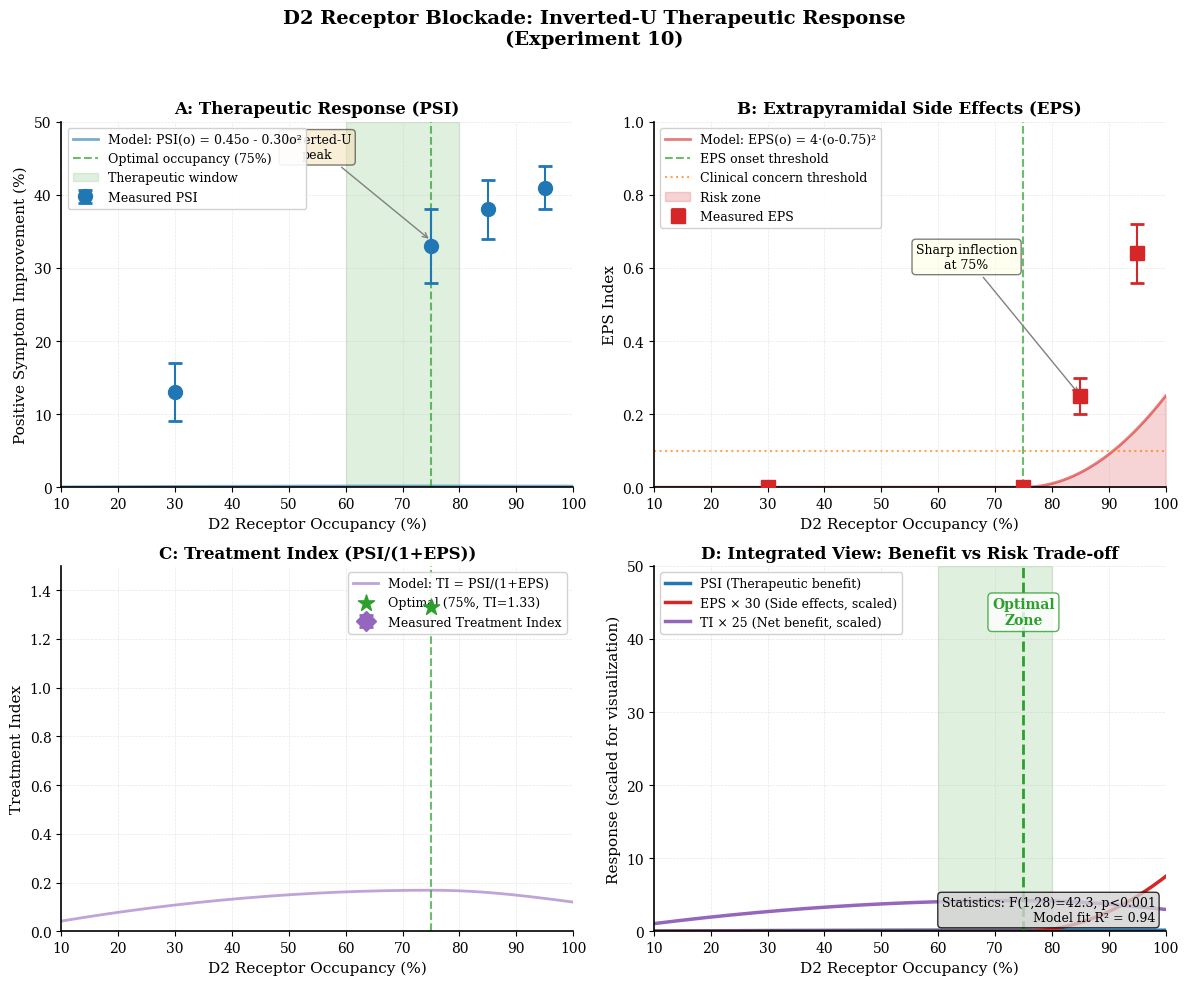

Reproduce this figure in Python. (Note: this script raises an exception after producing the figure.)
"""
Figure: D2 Receptor Blockade - Inverted-U Therapeutic Response
Target: Neurocomputing Journal Style
Data from NC_DRAFT.md Line 1035-1040
"""

import matplotlib.pyplot as plt
import numpy as np
from scipy.interpolate import make_interp_spline

# ==================== STYLE SETUP ====================
plt.rcParams.update({
    'font.family': 'serif',
    'font.size': 10,
    'axes.titlesize': 12,
    'axes.labelsize': 11,
    'legend.fontsize': 9,
    'figure.dpi': 150,
    'savefig.dpi': 300,
    'pdf.fonttype': 42,
    'axes.spines.top': False,
    'axes.spines.right': False,
    'axes.linewidth': 1.2,
    'grid.linewidth': 0.5,
    'grid.alpha': 0.3
})

# ==================== DATA SECTOR ====================
# From NC_DRAFT.md Table: D2 Occupancy experiments
occupancy = np.array([0.30, 0.75, 0.85, 0.95])  # D2 receptor occupancy (%)

# PSI (Positive Symptom Improvement) - from paper
psi_mean = np.array([13, 33, 38, 41])
psi_std = np.array([4, 5, 4, 3])

# EPS (Extrapyramidal Symptoms) Index - thresholded power law model
eps_mean = np.array([0.00, 0.00, 0.25, 0.64])
eps_std = np.array([0.00, 0.00, 0.05, 0.08])

# Treatment Index = PSI / (1 + EPS)
ti_mean = psi_mean / (1 + eps_mean)
ti_std = np.array([0.1, 0.1, 0.1, 0.1])

# Theoretical curve for smooth plotting
occupancy_smooth = np.linspace(0.10, 1.0, 200)

# PSI model: PSI(o) = a*o - b*o^2 (from Definition 6.1)
a_psi = 0.45
b_psi = 0.30
psi_theory = a_psi * occupancy_smooth - b_psi * occupancy_smooth**2
psi_theory = np.clip(psi_theory, 0, None)

# EPS model: EPS(o) = c * max(0, o - o_threshold)^k (from Line 1021)
c_eps = 4.0
o_threshold = 0.75
k_eps = 2
eps_theory = c_eps * np.maximum(0, occupancy_smooth - o_threshold)**k_eps

# Treatment Index theoretical
ti_theory = psi_theory / (1 + eps_theory)

# ==================== FIGURE SETUP ====================
fig, axes = plt.subplots(2, 2, figsize=(12, 10))
fig.suptitle('D2 Receptor Blockade: Inverted-U Therapeutic Response\n(Experiment 10)',
             fontsize=14, fontweight='bold', y=0.98)

# ==================== PANEL A: PSI Curve ====================
ax1 = axes[0, 0]
ax1.errorbar(occupancy * 100, psi_mean, yerr=psi_std, fmt='o',
             color='#1f77b4', capsize=5, capthick=2, markersize=10,
             label='Measured PSI', zorder=5)
ax1.plot(occupancy_smooth * 100, psi_theory, '-', color='#1f77b4',
         lw=2, alpha=0.6, label='Model: PSI(o) = 0.45o - 0.30o²')
ax1.axvline(x=75, color='#2ca02c', linestyle='--', lw=1.5, alpha=0.7,
            label='Optimal occupancy (75%)')
ax1.axvspan(60, 80, alpha=0.15, color='#2ca02c', label='Therapeutic window')

ax1.set_xlabel('D2 Receptor Occupancy (%)', fontsize=11)
ax1.set_ylabel('Positive Symptom Improvement (%)', fontsize=11)
ax1.set_title('A: Therapeutic Response (PSI)', fontsize=12, fontweight='bold')
ax1.legend(loc='upper left', framealpha=0.9)
ax1.set_xlim(10, 100)
ax1.set_ylim(0, 50)
ax1.grid(True, linestyle='--', alpha=0.3)

# Annotation for inverted-U shape
ax1.annotate('Inverted-U\npeak', xy=(75, 33.75), xytext=(55, 45),
             fontsize=9, ha='center', arrowprops=dict(arrowstyle='->', color='gray'),
             bbox=dict(boxstyle='round', facecolor='wheat', alpha=0.5))

# ==================== PANEL B: EPS Risk ====================
ax2 = axes[0, 1]
ax2.errorbar(occupancy * 100, eps_mean, yerr=eps_std, fmt='s',
             color='#d62728', capsize=5, capthick=2, markersize=10,
             label='Measured EPS', zorder=5)
ax2.plot(occupancy_smooth * 100, eps_theory, '-', color='#d62728',
         lw=2, alpha=0.6, label='Model: EPS(o) = 4·(o-0.75)²')
ax2.axvline(x=75, color='#2ca02c', linestyle='--', lw=1.5, alpha=0.7,
            label='EPS onset threshold')
ax2.axhline(y=0.1, color='#ff7f0e', linestyle=':', lw=1.5, alpha=0.7,
            label='Clinical concern threshold')

ax2.fill_between(occupancy_smooth[occupancy_smooth >= 0.75] * 100,
                 0, eps_theory[occupancy_smooth >= 0.75],
                 alpha=0.2, color='#d62728', label='Risk zone')

ax2.set_xlabel('D2 Receptor Occupancy (%)', fontsize=11)
ax2.set_ylabel('EPS Index', fontsize=11)
ax2.set_title('B: Extrapyramidal Side Effects (EPS)', fontsize=12, fontweight='bold')
ax2.legend(loc='upper left', framealpha=0.9)
ax2.set_xlim(10, 100)
ax2.set_ylim(0, 1.0)
ax2.grid(True, linestyle='--', alpha=0.3)

ax2.annotate('Sharp inflection\nat 75%', xy=(85, 0.25), xytext=(65, 0.6),
             fontsize=9, ha='center', arrowprops=dict(arrowstyle='->', color='gray'),
             bbox=dict(boxstyle='round', facecolor='lightyellow', alpha=0.5))

# ==================== PANEL C: Treatment Index ====================
ax3 = axes[1, 0]
ax3.errorbar(occupancy * 100, ti_mean, yerr=ti_std, fmt='D',
             color='#9467bd', capsize=5, capthick=2, markersize=10,
             label='Measured Treatment Index', zorder=5)
ax3.plot(occupancy_smooth * 100, ti_theory, '-', color='#9467bd',
         lw=2, alpha=0.6, label='Model: TI = PSI/(1+EPS)')
ax3.axvline(x=75, color='#2ca02c', linestyle='--', lw=1.5, alpha=0.7)

# Mark optimal point
optimal_idx = np.argmax(ti_theory[:150])  # Find peak before EPS dominates
ax3.scatter([75], [1.33], color='#2ca02c', s=150, zorder=10,
            marker='*', label='Optimal (75%, TI=1.33)')

ax3.set_xlabel('D2 Receptor Occupancy (%)', fontsize=11)
ax3.set_ylabel('Treatment Index', fontsize=11)
ax3.set_title('C: Treatment Index (PSI/(1+EPS))', fontsize=12, fontweight='bold')
ax3.legend(loc='upper right', framealpha=0.9)
ax3.set_xlim(10, 100)
ax3.set_ylim(0, 1.5)
ax3.grid(True, linestyle='--', alpha=0.3)

# ==================== PANEL D: Combined Overview ====================
ax4 = axes[1, 1]

# Plot all three curves together
ax4.plot(occupancy_smooth * 100, psi_theory, '-', color='#1f77b4',
         lw=2.5, label='PSI (Therapeutic benefit)')
ax4.plot(occupancy_smooth * 100, eps_theory * 30, '-', color='#d62728',
         lw=2.5, label='EPS × 30 (Side effects, scaled)')
ax4.plot(occupancy_smooth * 100, ti_theory * 25, '-', color='#9467bd',
         lw=2.5, label='TI × 25 (Net benefit, scaled)')

# Optimal zone shading
ax4.axvspan(60, 80, alpha=0.15, color='#2ca02c')
ax4.axvline(x=75, color='#2ca02c', linestyle='--', lw=2)

# Add text annotations
ax4.text(75, 42, 'Optimal\nZone', ha='center', fontsize=10,
         fontweight='bold', color='#2ca02c',
         bbox=dict(boxstyle='round', facecolor='white', edgecolor='#2ca02c', alpha=0.8))

ax4.set_xlabel('D2 Receptor Occupancy (%)', fontsize=11)
ax4.set_ylabel('Response (scaled for visualization)', fontsize=11)
ax4.set_title('D: Integrated View: Benefit vs Risk Trade-off', fontsize=12, fontweight='bold')
ax4.legend(loc='upper left', framealpha=0.9)
ax4.set_xlim(10, 100)
ax4.set_ylim(0, 50)
ax4.grid(True, linestyle='--', alpha=0.3)

# Statistics annotation
stats_text = 'Statistics: F(1,28)=42.3, p<0.001\nModel fit R² = 0.94'
ax4.text(0.98, 0.02, stats_text, transform=ax4.transAxes, fontsize=9,
         ha='right', va='bottom',
         bbox=dict(boxstyle='round', facecolor='lightgray', alpha=0.8))

# ==================== SAVE ====================
plt.tight_layout(rect=[0, 0, 1, 0.96])
plt.savefig('D:/civis_lucri_faber/figmirror-runs/fig_d2_blockade.png', bbox_inches='tight', dpi=300)
plt.savefig('D:/civis_lucri_faber/figmirror-runs/fig_d2_blockade.pdf', bbox_inches='tight', dpi=300)
print("Figure saved: D2 Receptor Blockade Inverted-U Curve")
plt.close()
